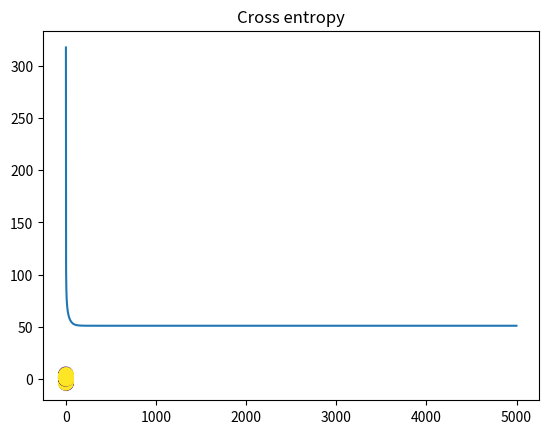

The script that saved this image:
#!/usr/bin/env python3
# -*- coding: utf-8 -*-
"""
Created on Tue Dec 13 10:41:23 2016

[redacted]
"""

import numpy as np
import matplotlib.pyplot as plt

N=400
D=2

X=np.random.randn(N,D)

X[:200,:] = X[:200,:] - 2*np.ones((200,D))
X[200:,:] = X[200:,:] + 2*np.ones((200,D))
X[:100,0]=-X[:100,0]
X[200:300,0]=-X[200:300,0]


T=np.array([0]*100 + [1]*100 + [0]*100 + [1]*100)
 
ones=np.array([np.ones(N)]).T
              
plt.scatter(X[:,0],X[:,1],c=T,s=100, alpha=0.5)
plt.show()

xy=np.array([X[:,0]*X[:,1]]).T
Xb=np.concatenate((ones,xy,X),axis=1)

w=np.random.randn(D+2)

z=Xb.dot(w)

def sigmoid(z):
    return 1/(1+np.exp(-z))
    
Y=sigmoid(z)
    
def cross_entropy(T,Y):
    E=0
    for i in range(N):
        if T[i]==1:
            E -= np.log(Y[i])
        else:
            E -= np.log(1-Y[i])
    return E

learning_rate=0.001
error=[]
for i in range(5000):
    e=cross_entropy(T,Y)
    error.append(e)
    if i%100==0:
        print(e)
    w += learning_rate*(np.dot((T-Y).T,Xb)-0.01*w)
    Y=sigmoid(Xb.dot(w))

plt.plot(error)
plt.title("Cross entropy")
print("Final w:",w)
print("Final classification rate:" ,1-np.abs(T-np.round(Y)).sum()/N)
